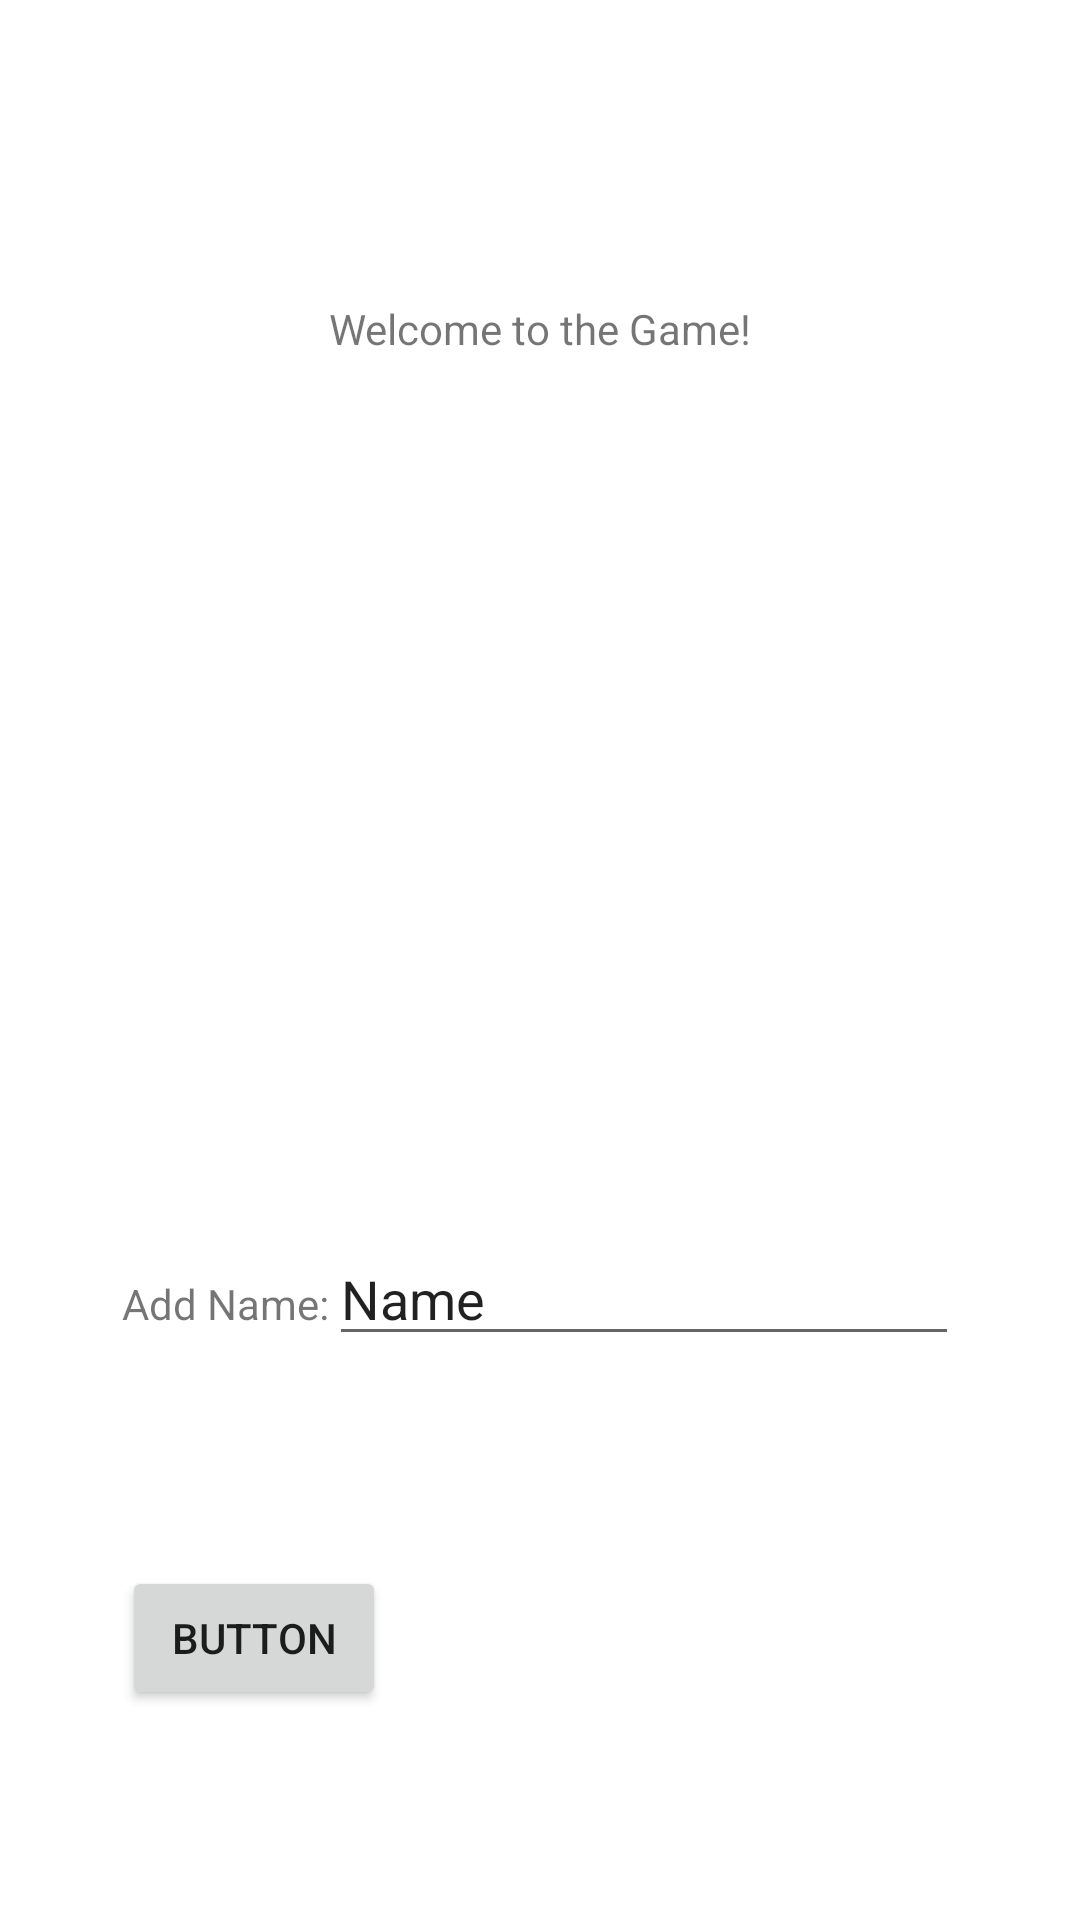

Write the Android layout XML for this screen, with the resource values it uses.
<!-- AndroidManifest.xml: application theme Theme.High_noon_heist -->
<!-- res/layout/activity_main.xml -->
<?xml version="1.0" encoding="utf-8"?>
<androidx.constraintlayout.widget.ConstraintLayout xmlns:android="http://schemas.android.com/apk/res/android"
    xmlns:app="http://schemas.android.com/apk/res-auto"
    xmlns:tools="http://schemas.android.com/tools"
    android:layout_width="match_parent"
    android:layout_height="match_parent"
    tools:context=".controller.MainActivity">

    <TextView
        android:id="@+id/textView"
        android:layout_width="wrap_content"
        android:layout_height="wrap_content"
        android:layout_marginTop="100dp"
        android:text="Welcome to the Game!"
        app:layout_constraintEnd_toEndOf="parent"
        app:layout_constraintStart_toStartOf="parent"
        app:layout_constraintTop_toTopOf="parent" />

    <LinearLayout
        android:layout_width="wrap_content"
        android:layout_height="wrap_content"
        android:layout_marginBottom="70dp"
        android:orientation="vertical"
        app:layout_constraintBottom_toBottomOf="parent"
        app:layout_constraintEnd_toEndOf="parent"
        app:layout_constraintStart_toStartOf="parent">

        <LinearLayout
            android:layout_width="wrap_content"
            android:layout_height="wrap_content"
            android:layout_marginBottom="70dp"
            android:orientation="horizontal">

            <TextView
                android:id="@+id/textView4"
                android:layout_width="wrap_content"
                android:layout_height="wrap_content"
                android:layout_weight="1"
                android:text="Add Name:" />

            <EditText
                android:id="@+id/editTextTextPersonName"
                android:layout_width="wrap_content"
                android:layout_height="wrap_content"
                android:layout_weight="1"
                android:ems="10"
                android:inputType="textPersonName"
                android:text="Name" />

        </LinearLayout>

        <Button
            android:id="@+id/button"
            android:layout_width="wrap_content"
            android:layout_height="wrap_content"
            android:layout_weight="1"
            android:text="Button" />
    </LinearLayout>

</androidx.constraintlayout.widget.ConstraintLayout>
<!-- resources referenced by this layout -->
<resources>
  <style name="Theme.High_noon_heist" parent="Theme.MaterialComponents.DayNight.DarkActionBar">
          
          <item name="colorPrimary">@color/purple_500</item>
          <item name="colorPrimaryVariant">@color/purple_700</item>
          <item name="colorOnPrimary">@color/white</item>
          
          <item name="colorSecondary">@color/teal_200</item>
          <item name="colorSecondaryVariant">@color/teal_700</item>
          <item name="colorOnSecondary">@color/black</item>
          
          <item name="android:statusBarColor">?attr/colorPrimaryVariant</item>
          
      </style>
  <!-- not gathered from this repository: default colours our renderer supplied (Android Studio template values) -->
  <color name="purple_500">#FF6200EE</color>
  <color name="purple_700">#FF3700B3</color>
  <color name="teal_200">#FF03DAC5</color>
  <color name="teal_700">#FF018786</color>
  <color name="black">#FF000000</color>
  <color name="white">#FFFFFFFF</color>
</resources>
